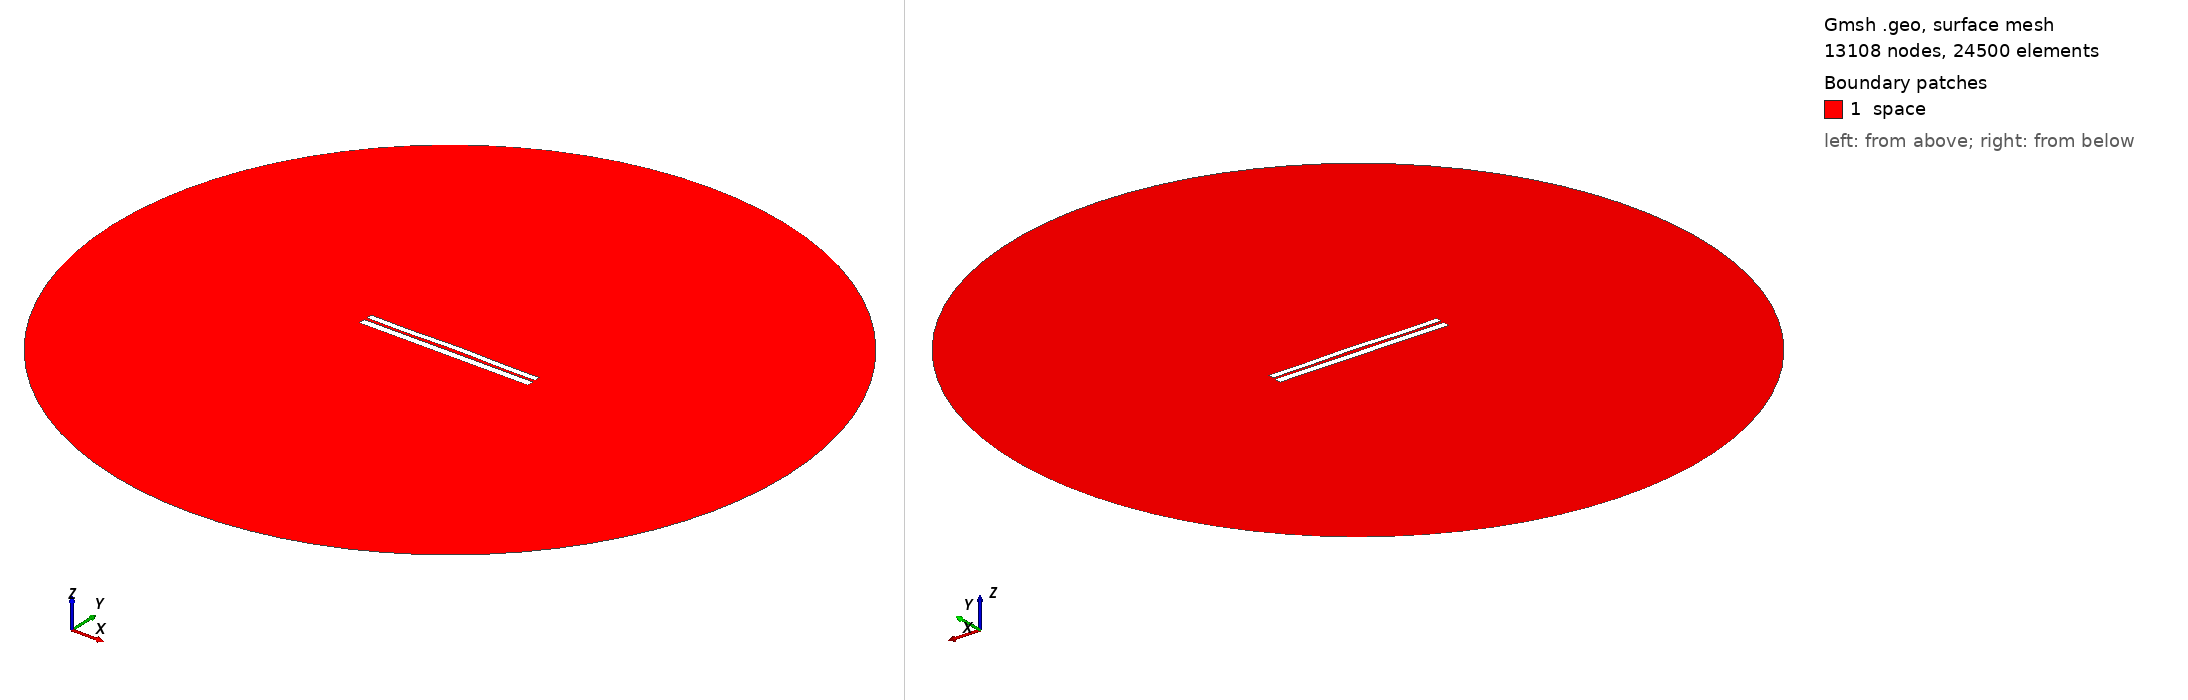

Gmsh geometry script, surface-meshed: 13108 nodes, 24500 surface elements. Boundary patches (legend numbers): 1 space. Left view from above one corner, right view from below the opposite corner. Legend entries are the model's physical surfaces. The drawing asked Gmsh for element sizes between 1% and 20% of the model's largest extent; the script's own settings can give other sizes.

=== 6481.geo (drawn) ===
//---------------------------------------
// Geometry kernel
//---------------------------------------

SetFactory("OpenCASCADE");



//---------------------------------------
// Parameters of the geometry
//---------------------------------------

// Overetch of the upper plate
overetch = 0.25;

// Distance between the plates
distance = 1.5;

// Discretization over the x axis (for the deformation)
nx = 50; 

// Length of the plate
L = 100 - overetch; 

// Number of modes
n = 4; 

// 1st mode coefficient
coeff(1) = -0.075;
beta(1) = 0.596864 * 3.1415926535 / L;

// 2nd mode coefficient
coeff(2) = 0.15;
beta(2) = 1.49418 * 3.1415926535 / L;

// 3rd mode coefficient
coeff(3) = -0.075;
beta(3) = 2.50025 * 3.1415926535 / L;

// 4th mode coefficient
coeff(4) = -0.15;
beta(4) = 3.49999 * 3.1415926535 / L;



//---------------------------------------
// Upper plate (deformed rectangle)
//---------------------------------------

// Coordiantes of the upper plate
xmin = -50;
xmax = 50 - overetch;

// Height of the upper plate
yheight = 4 - 2 * overetch;

// Indexes of the points
UpperID[] = {};
LowerID[] = {};
LeftID[] = {};
RightID[] = {};

// Point index
p = 1;

// Horizontal edges
For i In {1:nx}
    x = xmin + (i-1)*(xmax - xmin)/(nx-1);

    y_bottom = distance / 2 + overetch;
    For j In {1:n}
        C = (Cosh(beta(j)*L) + Cos(beta(j)*L)) / (Sinh(beta(j)*L) + Sin(beta(j)*L));
        y_bottom  = y_bottom + coeff(j) * (Cosh(beta(j)*(x+50)) - Cos(beta(j)*(x+50)) - C * (Sinh(beta(j)*(x+50)) - Sin(beta(j)*(x+50))));
    EndFor

    y_top = y_bottom + yheight;

    Point(p) = {x, y_top, 0, 1.0};
    UpperID[i] = p;
    p = p + 1;

    Point(p) = {x, y_bottom, 0, 1.0};
    LowerID[i] = p;
    p = p + 1;
EndFor

// Create point lists
UpperPts[] = {}; LowerPts[] = {};
For i In {1:nx}
  UpperPts[] += {UpperID[i]};
  LowerPts[] += {LowerID[i]};
EndFor

// Build splines
Spline(1) = {UpperPts[]};
Spline(2) = {LowerPts[]};
Line(3) = {LowerPts[nx-1], UpperPts[nx-1]};
Line(4) = {LowerPts[0], UpperPts[0]};

// Build the plane surface
Curve Loop(1) = {2, 3, -1, -4};
Plane Surface(1) = {1};



//---------------------------------------
// Lower plate (rectangle)
//---------------------------------------

// Vertices
Point(1001) = {-50, -1, 0, 1.0};
Point(1002) = { 50, -1, 0, 1.0};
Point(1003) = { 50,  -5, 0, 1.0};
Point(1004) = {-50,  -5, 0, 1.0};

// Edges
Line(5) = {1001, 1002};
Line(6) = {1002, 1003};
Line(7) = {1003, 1004};
Line(8) = {1004, 1001};

// Plane surface
Line Loop(2) = {5, 6, 7, 8};
Plane Surface(2) = {2}; 



//---------------------------------------
// Outer (fictious) boundary
//---------------------------------------

// Points
Point(1005) = {0, 0, 0};       // Center
Point(1006) = {200, 0, 0};     // Start point
Point(1007) = {0, 200, 0};     // 90 degrees
Point(1008) = {-200, 0, 0};    // 180 degrees
Point(1009) = {0, -200, 0};    // 270 degrees

// Circle arcs (each needs start, center, end)
Circle(9) = {1006, 1005, 1007};
Circle(10) = {1007, 1005, 1008};
Circle(11) = {1008, 1005, 1009};
Circle(12) = {1009, 1005, 1006};

// Plane surface for the entire domain
Curve Loop(3) = {9, 10, 11, 12};
Surface(3) = {3};

// Subtract the plates from the whole domain to obtain the actual domain where we want to solve the equations
BooleanDifference{ Surface{3}; Delete; }{ Surface{1}; Surface{2}; Delete; }




//---------------------------------------
// Transfinite Lines/Curves
//---------------------------------------

// Set the number of points on the boundaries
r = 7;

// Plates
Transfinite Curve {1, 2} = 50*r Using Progression 1;
Transfinite Curve {3, 4} = 2*r Using Progression 1;
Transfinite Line {5, 7} = 50*r Using Progression 1;
Transfinite Line {6, 8} = 2*r Using Progression 1;

// Outer boundary
Transfinite Line {9, 10, 11, 12} = 20 Using Progression 1;



//---------------------------------------
// Physical groups
//---------------------------------------                

// Physical curves (boundaries)
Physical Line("force_segment", 10) = {2};
Physical Line("upper_plate", 11) = {1, 3, 4};
Physical Line("lower_plate", 12) = {5, 6, 7, 8};
Physical Line("boundary", 20) = {9, 10, 11, 12};

// Physical Surfaces
Physical Surface("space", 30) = {3};



//---------------------------------------
// 6. Generate the Mesh
//---------------------------------------

// 2D mesh generation
Mesh 2;
